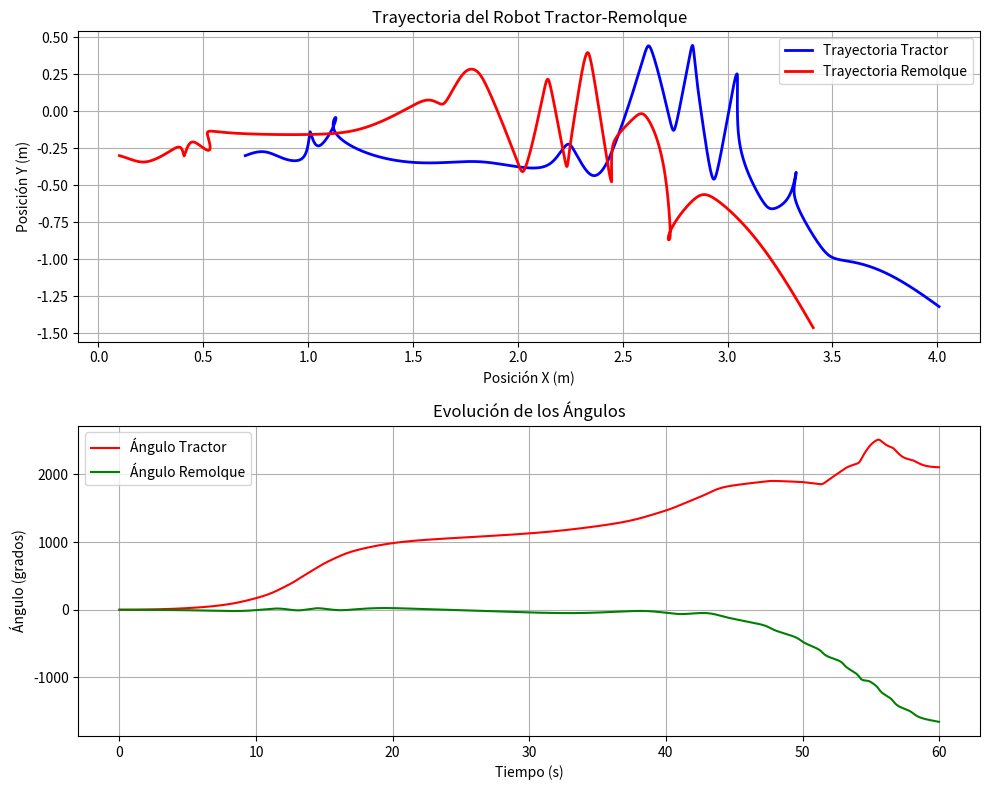

Source code (Python):
import numpy as np
from scipy.integrate import solve_ivp
import matplotlib.pyplot as plt
from matplotlib import animation

# Parámetros del robot (Tabla 2 del paper)
b0 = b = 0.24       # m
d0 = d = 0.255      # m
r0 = r = 0.095      # m
L  = 0.6            # m
mr0 = mr = 16.0     # kg
mw0 = mw = 0.5      # kg
I0 = Irz0 = 0.537   # kg·m2
Iwz0 = Iwz = 0.0011 # kg·m2
Iwy0 = Iwy = 0.0023 # kg·m2

# Parámetros LuGre (Tabla 4)
sigma0, sigma1, sigma2 = 20.0, 5.0, 20.0
mu_c, mu_s = 0.28, 0.34
vs = 12.5

### Valores iniciales ###
# Vector q = [X0, Y0, θ0, η01, η02, ρ01, ρ02, φ01, φ02,
#             X ,  Y ,  θ ,  η1,   η2,   ρ1,   ρ2,   φ1,   φ2]
q0 = np.zeros(18)

# Posición inicial del tractor
q0[0] = 0.7    # X0
q0[1] = -0.3   # Y0
q0[2] = 0.0    # θ0 (rad)

# Posición inicial del remolque 
q0[9] = q0[0]  - L  # X (igual a X0)
q0[10] = q0[1]      # Y (L metros detrás del tractor)
q0[11] = q0[2]      # θ (mismo ángulo)

# IMPORTANTE: En el sistema de coordenadas donde θ0=0 significa que el tractor mira hacia +X:
# η01, η02 = desplazamiento lateral de las ruedas del tractor
q0[3] = q0[1] - d0     # η01 = Y0 - d0
q0[4] = q0[1] - d0     # η02 = Y0 - d0

# ρ01, ρ02 = desplazamiento longitudinal de las ruedas del tractor
q0[5] = q0[0] + b0     # ρ01 = X0 + b0 (rueda izquierda)
q0[6] = q0[0] - b0     # ρ02 = X0 - b0 (rueda derecha)

# φ01, φ02 = ángulos de dirección de las ruedas del tractor
q0[7] = 0.0    # φ01 (rad)
q0[8] = 0.0    # φ02 (rad)

# η1, η2 = desplazamiento lateral de las ruedas del remolque
q0[12] = q0[10] - d    # η1 = Y - d
q0[13] = q0[10] - d    # η2 = Y - d

# ρ1, ρ2 = desplazamiento longitudinal de las ruedas del remolque
q0[14] = q0[9] + b     # ρ1 = X + b (rueda izquierda)
q0[15] = q0[9] - b     # ρ2 = X - b (rueda derecha)

# φ1, φ2 = ángulos de dirección de las ruedas del remolque
q0[16] = 0.0   # φ1 (rad)
q0[17] = 0.0   # φ2 (rad)

# Vector dq = [dX0, dY0, dθ0, dη01, dη02, dρ01, dρ02, dφ01, dφ02,
#               dX , dY , dθ , dη1,   dη2,   dρ1,   dρ2,   dφ1,   dφ2]
dq0 = np.zeros(18)
# Podemos activar velocidades iniciales si se desea
# dq0[5] = 0.5  # dρ01
# dq0[6] = 0.5  # dρ02



M = np.diag(np.array([
    mr0, mr0, I0 + 2*Iwz,
    mw, mw, mw, mw,
    Iwy, Iwy,
    mr, mr, I0 + 2*Iwz,
    mw, mw, mw, mw,
    Iwy, Iwy
]))

B = np.zeros((18, 2))
B[5,0] = 1   # ρ₀₁ (rueda izquierda tractor) - primer torque
B[6,1] = 1   # ρ₀₂ (rueda derecha tractor) - segundo torque

# También podríamos impulsar las ruedas del remolque si queremos tracción total
# B[14,0] = 0.5  # ρ₁ (rueda izquierda remolque) - añadir parte del primer torque
# B[15,1] = 0.5  # ρ₂ (rueda derecha remolque) - añadir parte del segundo torque

def constraint_matrix(q):
    theta0 = q[2]  # Ángulo del tractor
    theta = q[11]  # Ángulo del remolque
    
    A = np.zeros((10, 18))
    
    # Primera fila
    A[0, 0] = np.cos(theta0)
    A[0, 1] = np.sin(theta0)
    A[0, 2] = b0
    A[0, 6] = -1
    
    # Segunda fila
    A[1, 0] = np.cos(theta0)
    A[1, 1] = np.sin(theta0)
    A[1, 2] = -b0
    A[1, 7] = -1
    
    # Tercera fila
    A[2, 0] = -np.sin(theta0)
    A[2, 1] = np.cos(theta0)
    A[2, 2] = -d0
    A[2, 3] = -1
    
    # Cuarta fila
    A[3, 0] = -np.sin(theta0)
    A[3, 1] = np.cos(theta0)
    A[3, 2] = -d0
    A[3, 4] = -1
    
    # Quinta fila
    A[4, 0] = 1
    A[4, 9] = -1
    
    # Sexta fila
    A[5, 1] = 1
    A[5, 2] = -d0*np.cos(theta0)
    A[5, 10] = -1
    A[5, 11] = -L*np.cos(theta)
    
    # Séptima fila
    A[6, 10] = np.cos(theta)
    A[6, 11] = np.sin(theta)
    A[6, 12] = b
    A[6, 15] = -1
    
    # Octava fila
    A[7, 10] = np.cos(theta)
    A[7, 11] = np.sin(theta)
    A[7, 12] = -b
    A[7, 16] = -1
    
    # Novena fila
    A[8, 10] = -np.sin(theta)
    A[8, 11] = np.cos(theta)
    A[8, 12] = -d
    A[8, 13] = -1
    
    # Décima fila
    A[9, 10] = -np.sin(theta)
    A[9, 11] = np.cos(theta)
    A[9, 12] = -d
    A[9, 14] = -1
    
    return A


def compute_dA_qdot(q, dq):
    """
    Calcula (dot A)·dq, donde A(q) es tu matriz de restricciones 10×18.
    Devuelve un array de forma (10,1).
    """
    theta0 = q[2]
    theta  = q[11]
    dtheta0 = dq[2]
    dtheta  = dq[11]
    
    # Derivadas parciales de A w.r.t theta0 y theta
    dA_dtheta0 = np.zeros((10,18))
    dA_dtheta  = np.zeros((10,18))
    
    # Parcial respecto a theta0 (columnas 0 y 1 aparecen cos(theta0), sin(theta0))
    # fila 0
    dA_dtheta0[0,0] = -np.sin(theta0)
    dA_dtheta0[0,1] =  np.cos(theta0)
    # fila 1
    dA_dtheta0[1,0] = -np.sin(theta0)
    dA_dtheta0[1,1] =  np.cos(theta0)
    # fila 2
    dA_dtheta0[2,0] = -np.cos(theta0)
    dA_dtheta0[2,1] = -np.sin(theta0)
    # fila 3
    dA_dtheta0[3,0] = -np.cos(theta0)
    dA_dtheta0[3,1] = -np.sin(theta0)
    # fila 5 (–d0·cos(theta0) en A[5,2])
    dA_dtheta0[5,2]  =  d0 * np.sin(theta0)
    
    # Parcial respecto a theta (remolque) — columnas 10 y 11
    # fila 5: A[5,11] = -L·cos(theta)
    dA_dtheta[5,11]  =  L * np.sin(theta)
    # fila 6 y 7: A[6,10]=cos(theta), A[6,11]=sin(theta)
    dA_dtheta[6,10] = -np.sin(theta)
    dA_dtheta[6,11] =  np.cos(theta)
    dA_dtheta[7,10] = -np.sin(theta)
    dA_dtheta[7,11] =  np.cos(theta)
    # fila 8 y 9: A[8,10]=-sin(theta), A[8,11]=cos(theta)
    dA_dtheta[8,10] = -np.cos(theta)
    dA_dtheta[8,11] = -np.sin(theta)
    dA_dtheta[9,10] = -np.cos(theta)
    dA_dtheta[9,11] = -np.sin(theta)
    
    # Construir dot A = (∂A/∂θ0)*dθ0 + (∂A/∂θ)*dθ
    dotA = dA_dtheta0 * dtheta0 + dA_dtheta * dtheta  # (10×18)
    return dotA @ dq   # devuelve shape (10,), no reshape

def calculate_lambda(q, dq, M, B, Tau, friction_forces, coriolis_forces):
    A = constraint_matrix(q)          # (10×18)
    dA_qdot = compute_dA_qdot(q, dq)  # (10,)

    tau_vec    = (B @ Tau).flatten()  # (18,)
    ext_forces = tau_vec + friction_forces + coriolis_forces  # (18,)

    # Ahora todo en 1-D:
    AMt = A @ np.linalg.solve(M, A.T)             # (10×10)
    RHS = - A @ np.linalg.solve(M, ext_forces)    # (10,)
    RHS -= dA_qdot                                # (10,)

    lambda_vec = np.linalg.solve(AMt, RHS)        # (10,)
    return lambda_vec

def calculate_constrained_acceleration(q, dq, M, B, Tau, friction_forces, coriolis_forces):
    tau_vec = (B @ Tau).flatten()   # (18,)
    forces  = tau_vec + friction_forces + coriolis_forces  # (18,)

    ddq_un = np.linalg.solve(M, forces)  # (18,)
    lambda_vec = calculate_lambda(q, dq, M, B, Tau, friction_forces, coriolis_forces)  # (10,)
    corr   = np.linalg.solve(M, constraint_matrix(q).T @ lambda_vec)  # (18,)

    return ddq_un + corr  # (18,) + (18,) → OK

def calculate_coriolis_matrix(dq):
    C = np.zeros((18))

    # Índices correctos para las velocidades
    # Tractor
    dX0 = dq[0] 
    dY0 = dq[1]
    dtheta0 = dq[2]
    detha01 = dq[3]
    detha02 = dq[4]
    drho01 = dq[5]
    drho02 = dq[6]
    dphi01 = dq[7]
    dphi02 = dq[8]
    
    # Remolque
    dX = dq[9]
    dY = dq[10]
    dtheta = dq[11]     # Ángulo del remolque
    deta1 = dq[12]
    deta2 = dq[13]
    drho1 = dq[14]
    drho2 = dq[15]
    dphi1 = dq[16]
    dphi2 = dq[17]

    # Tractor: términos para ruedas
    C[4] = -mw * drho01*dtheta0
    C[5] = -mw * drho02*dtheta0
    C[6] =  mw * detha01*dtheta0
    C[7] =  mw * detha02*dtheta0

    # Remolque: términos para ruedas (índices corregidos)
    C[13] = -mw * drho1*dtheta
    C[14] = -mw * drho2*dtheta
    C[15] =  mw * deta1*dtheta
    C[16] =  mw * deta2*dtheta

    # El resto de términos quedan en cero
    return C

# Modelo de fricción LuGre
# No se está usando!!!1
def lugre_force(v_rel, z):
    g = mu_c + (mu_s - mu_c) * np.exp(-(v_rel / vs)**2)
    dz = v_rel - (np.abs(v_rel)/g)*z
    F = sigma0 * z + sigma1 * dz + sigma2 * v_rel
    return F, dz


def calculate_friction(dq):
    friction = np.zeros((18))
    
    return friction

def system_dynamics(t, state, tau1, tau2):
    q = state[:18]
    dq = state[18:]
    
    Tau = np.array([[tau1], [tau2]])
    
    friction = calculate_friction(dq)
    coriolis = calculate_coriolis_matrix(dq)
    ddq = calculate_constrained_acceleration(q, dq, M, B, Tau, friction, coriolis)
    
    return np.concatenate([dq, ddq.flatten()])

def simulate_system(q0, dq0, t_span, tau1_func, tau2_func, dt=0.01):


    constraint_error = constraint_matrix(q0) @ q0
    print("Error de restricción en simulate_system:", np.linalg.norm(constraint_error))
    
    # NOTA: Saltamos la verificación por ahora
    # if np.linalg.norm(constraint_error) > 0.1:
    #     assert False, f"El estado inicial no cumple las restricciones holónomas: error={np.linalg.norm(constraint_error)}"
    
    state = np.concatenate([q0, dq0])
    # Puntos de tiempo para la simulación
    t_eval = np.arange(t_span[0], t_span[1], dt)
    
    # Función de dinámicas que se pasa a solve_ivp
    def dynamics_wrapper(t, state):
        tau1 = tau1_func(t)
        tau2 = tau2_func(t)
        return system_dynamics(t, state, tau1, tau2)
    
    solution = solve_ivp(
        dynamics_wrapper,
        t_span,
        state,
        t_eval=t_eval,
        method='RK45',
        rtol=1e-6,
        atol=1e-6
    )
    
    return solution

def plot_results(solution):
    t = solution.t
    states = solution.y
    # Estados: q = [X0, Y0, θ0, η01, η02, ρ01, ρ02, φ01, φ02,
    #               X ,  Y ,  θ ,  η1,   η2,   ρ1,   ρ2,   φ1,   φ2]
    
    # Extraer posiciones y ángulos relevantes
    x0 = states[0, :]     # Posición x del tractor
    y0 = states[1, :]     # Posición y del tractor

    x = states[9, :]     # Posición x del remolque
    y = states[10, :]     # Posición y del remolque
    theta0 = states[2, :] # Ángulo del tractor
    theta = states[11, :] # Ángulo del remolque

    #en grados
    theta0 = np.degrees(theta0)
    theta = np.degrees(theta)
    
    # Crear figura para la trayectoria
    plt.figure(figsize=(10, 8))
    
    # Graficar trayectoria
    plt.subplot(2, 1, 1)
    plt.plot(x0, y0, 'b-', linewidth=2, label='Trayectoria Tractor')
    plt.plot(x, y, 'r-', linewidth=2, label='Trayectoria Remolque')
    plt.grid(True)
    plt.xlabel('Posición X (m)')
    plt.ylabel('Posición Y (m)')
    plt.title('Trayectoria del Robot Tractor-Remolque')
    plt.legend()
    
    # Graficar ángulos
    plt.subplot(2, 1, 2)
    plt.plot(t, theta0, 'r-', label='Ángulo Tractor')
    plt.plot(t, theta, 'g-', label='Ángulo Remolque')
    plt.grid(True)
    plt.xlabel('Tiempo (s)')
    plt.ylabel('Ángulo (grados)')
    plt.title('Evolución de los Ángulos')
    plt.legend()
    
    plt.tight_layout()
    plt.show()

def run_simulation_example():
    T_SIM_MAX_S = 60 # Tiempo máximo de simulación (s)

    # Funciones de torque constante igual para ambas ruedas
    def tau1_func(t):
        return 0.1  # Constante para todo tiempo
    
    def tau2_func(t):
        return 0.1  # Igual a tau1 para movimiento recto
    
    # # Alternativa: prueba con valores diferentes para generar giros
    # def tau1_func(t):
    #     if t < 3:
    #         return 0.1  # Movimiento recto inicial
    #     elif t < 6:
    #         return 0.15  # Mayor torque en rueda izquierda -> giro a la derecha
    #     else:
    #         return 0.1  # Vuelve a movimiento recto
    # 
    # def tau2_func(t):
    #     if t < 3:
    #         return 0.1  # Movimiento recto inicial
    #     elif t < 6:
    #         return 0.05  # Menor torque en rueda derecha -> giro a la derecha
    #     else:
    #         return 0.1  # Vuelve a movimiento recto
    
    t_span = (0, T_SIM_MAX_S)
    
    print('Iniciando simulación...')
    solution = simulate_system(q0, dq0, t_span, tau1_func, tau2_func)
    
    print('Simulación completada. Mostrando resultados...')
    plot_results(solution)
    
    return solution

# Si se ejecuta este script directamente, correr la simulación
if __name__ == '__main__':
    run_simulation_example()
